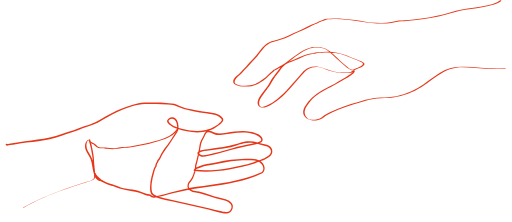
t = 0.00 s
t = 1.11 s: frame unchanged from t = 0.00 s, image omitted
t = 2.40 s: frame unchanged from t = 0.00 s, image omitted
t = 3.57 s: frame unchanged from t = 0.00 s, image omitted
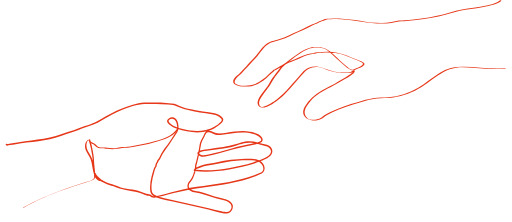
t = 4.55 s
t = 6.05 s: frame unchanged from t = 4.55 s, image omitted

The animated SVG that drew these frames (rendered in a browser with its animation timeline set to each time). Animation: 6 CSS @keyframes rules; one cycle of 7.20 s, repeats indefinitely.

<svg width="1411" height="613" viewBox="0 0 1411 613" fill="none" xmlns="http://www.w3.org/2000/svg" style="">
<path d="M1383.29 2.36521C1378.24 7.80869 1370.08 10.2756 1363.24 12.3654C1352.4 15.5322 1341.36 18.0271 1330.21 19.8356C1309.79 23.4281 1288.94 25.2768 1268.59 29.7144C1254.93 32.6871 1241.53 37.2797 1228.02 40.7356C1215.68 44.016 1203.27 47.0059 1190.73 49.316C1176.54 51.9507 1162.24 53.6765 1147.92 55.371C1139.01 56.367 1130.11 57.2653 1121.15 57.8068C1116.66 57.9805 1112.14 58.4159 1107.64 58.6548C1102.48 58.8901 1097.36 59.6671 1092.36 60.973C1087.92 61.956 1083.43 62.6955 1078.9 63.1881C1074.72 63.8388 1070.5 64.4256 1066.27 64.7195C1057.15 65.365 1047.87 65.0389 1038.76 64.8368C1029.72 64.5886 1020.71 63.7827 1011.78 62.4238C1002.26 60.966 992.841 58.8521 983.266 57.6573C973.69 56.4624 964.328 55.7157 954.889 54.6786C945.131 53.3515 935.292 52.7076 925.444 52.7518C921.273 52.913 917.134 53.0728 912.972 53.4619C907.921 53.657 902.024 53.0698 897.272 55.079C893.946 56.539 890.542 57.8133 887.074 58.896C882.689 60.7638 878.412 62.8773 874.265 65.2263C870.314 66.846 866.254 68.209 862.304 69.8612C857.742 71.7327 853.463 74.1474 849.042 76.3068C840.394 80.5204 831.604 84.446 822.849 88.4354C806.49 95.8157 790.566 105.135 773.16 109.915C768.573 111.136 764.06 112.581 759.511 113.931C754.754 115.04 750.068 116.43 745.476 118.092C737.912 121.938 731.257 127.352 725.954 133.972C719.883 140.727 714.726 148.294 709.13 155.486C703.533 162.679 697.056 168.178 691.276 174.856C685.497 181.534 679.752 187.428 673.757 193.593C670.838 196.575 668.224 199.871 665.269 202.788C662.314 205.706 658.69 208.193 655.57 211.085C650.971 215.37 642.512 225.314 648.917 231.456C652.469 234.011 656.623 235.602 660.974 236.076C665.899 236.912 670.9 237.211 675.89 236.967C685.307 236.603 694.562 236.245 703.219 232.26C711.127 228.429 718.605 223.769 725.526 218.358C734.684 211.288 742.575 202.67 751.358 195.159C752.544 193.802 753.943 192.647 755.501 191.739C756.338 191.446 759.325 192.732 759.387 192.665C759.45 192.597 756.109 192.27 756.568 191.502C757.028 190.735 758.006 190.697 758.485 190.418L763.758 187.541C768.133 185.057 772.544 182.67 776.919 180.186C780.623 178.054 784.148 175.538 787.956 173.598C791.765 171.658 796.408 170.207 800.617 168.48C808.809 165.132 816.905 161.82 824.809 157.765C832.675 153.921 840.928 150.925 849.429 148.827C854.148 147.634 858.845 147.583 863.609 146.714C867.245 145.768 870.932 145.027 874.652 144.495C893.165 143.062 911.311 142.231 929.708 145.399C948.106 148.568 964.737 156.695 981.516 163.577C985.032 165.039 988.583 166.564 992.064 167.962C995.847 169.26 999.447 171.039 1002.78 173.253C1003.37 173.603 1003.88 174.091 1004.24 174.677C1004.61 175.262 1004.83 175.927 1004.89 176.616C1004.94 177.305 1004.83 177.997 1004.56 178.633C1004.29 179.27 1003.87 179.832 1003.34 180.273C997.902 186.449 988.622 188.698 981.305 191.882C975.945 194.208 971.818 195.509 966.26 192.724C959.615 189.165 953.517 184.668 948.154 179.373C940.857 172.94 933.183 166.912 926.197 160.107C919.96 154.089 913.856 148.131 907.086 142.687C903.861 139.857 900.292 137.442 896.463 135.502C881.488 129.902 864.986 129.925 850.027 135.568C833.308 142.082 818.088 153.591 804.019 164.469C796.826 170.028 789.904 175.87 782.913 181.585C779.277 184.401 776.103 187.769 773.508 191.565C771.588 194.88 769.407 198.039 766.987 201.01C760.837 207.907 755.408 215.413 750.785 223.413C746.571 231.234 741.766 238.721 736.41 245.81C731.154 252.533 726.094 259.249 721.402 266.178C717.269 272.402 713.106 279.539 714.228 287.45C714.943 292.443 717.49 295.865 722.792 295.399C727.715 294.724 732.482 293.194 736.878 290.878C746.031 286.399 754.662 280.927 762.617 274.562C789.321 253.676 809.697 226.125 832.332 201.289C838.001 195.137 843.087 189.92 851.064 186.906C858.247 183.949 866.04 182.776 873.776 183.486C890.916 185.366 906.378 194.484 923.283 197.873C932.348 199.604 941.563 200.427 950.791 200.331C955.75 200.503 960.713 200.158 965.6 199.302C969.094 198.515 971.292 195.431 974.854 194.707C975.473 194.683 978.719 195.079 978.563 196.096C977.64 201.771 972.358 204.42 968.009 207.588C962.266 211.819 956.07 215.319 949.945 218.978C937.188 226.643 924.427 234.243 910.98 240.957C891.132 250.917 871.476 260.804 856.736 277.967C852.954 282.405 849.504 287.115 846.413 292.058C843.144 296.493 840.911 301.603 839.876 307.013C839.327 312.075 840.573 317.169 843.396 321.409C846.219 325.648 850.442 328.764 855.328 330.214C861.6 331.418 868.072 331.078 874.185 329.225C878.109 328.409 881.861 326.918 885.274 324.819C888.463 322.903 891.147 320.582 894.136 318.543C898.998 315.335 904.092 312.491 909.374 310.033C934.681 298.347 960.943 288.848 987.873 281.637C1001.3 277.308 1015 273.882 1028.89 271.381C1043.01 269.368 1057.32 269.761 1071.54 268.723C1100 266.207 1127.54 257.345 1152.12 242.789C1173.19 230.468 1191.48 213.983 1212.36 201.342C1221.99 195.344 1232.42 190.717 1243.32 187.595C1255.68 184.767 1268.37 183.695 1281.03 184.41C1310.94 185.015 1340.66 188.952 1370.56 189.101C1377.94 189.142 1385.31 188.955 1392.66 188.443C1393.51 188.41 1397.29 189.927 1395.3 190.068C1364.55 192.235 1333.86 188.628 1303.18 186.847C1288.3 185.987 1272.82 184.76 1257.98 186.898C1245.9 188.731 1234.24 192.691 1223.55 198.595C1201.84 210.192 1183.36 226.815 1162.69 240.066C1138.95 255.277 1112.21 265.205 1084.28 269.176C1069.32 271.221 1054.15 270.633 1039.13 272.029C1024.85 273.882 1010.78 277.023 997.067 281.412C968.48 288.827 940.601 298.74 913.753 311.037C908.449 313.599 903.338 316.542 898.461 319.843C895.28 321.955 892.435 324.347 889.249 326.361C881.099 331.04 871.757 333.237 862.374 332.68C858.057 332.559 853.82 331.496 849.957 329.568C846.094 327.639 842.7 324.891 840.012 321.515C833.747 313.085 835.091 303.09 840.143 294.484C851.494 275.495 867.82 259.963 887.359 249.563C899.118 243.077 911.372 237.584 923.062 231.003C935.837 223.794 949.297 216.558 961.339 208.106C964.263 206.07 967.015 203.812 969.907 201.809C971.113 201.056 972.14 200.05 972.917 198.86C973.694 197.67 974.202 196.326 974.406 194.92L978.146 196.275C974.649 196.997 972.421 200.147 968.924 200.869C964.281 201.57 959.585 201.849 954.891 201.705C946.384 201.878 937.878 201.313 929.469 200.014C920.831 198.69 912.336 196.563 904.095 193.659C895.163 190.549 886.358 186.488 876.908 185.158C867.666 184.11 858.326 185.928 850.153 190.364C842.791 194.104 837.519 201.219 832.045 207.364C820.69 220.093 809.842 233.258 798.318 245.831C780.845 264.892 760.668 284.939 735.874 294.438C729.121 297.046 719.483 299.309 713.523 293.704C711.957 291.88 710.847 289.711 710.286 287.375C709.725 285.038 709.728 282.602 710.295 280.267C711.632 272.619 716.6 266.07 720.928 259.84C725.937 252.637 731.686 246.025 736.764 238.918C741.841 231.811 745.941 223.046 750.938 215.55C753.408 211.901 756.012 208.345 758.784 204.913C761.671 201.704 764.374 198.335 766.879 194.82C768.764 191.466 770.969 188.302 773.465 185.373C776.802 182.125 780.323 179.072 784.011 176.228C798.095 164.218 813.001 153.206 828.622 143.274C843.346 134.131 859.586 127.897 877.062 130.025C885.146 130.587 893.062 132.6 900.43 135.968C907.216 139.859 913.475 144.602 919.055 150.082C925.65 156.086 931.777 162.63 938.526 168.368C945.275 174.105 952.422 180.871 959.63 186.689C962.73 189.209 967.957 193.572 972.297 192.719C975.106 191.786 977.853 190.679 980.523 189.402C984.437 187.934 988.261 186.241 991.978 184.33C994.792 182.82 1000.98 179.875 1000.89 175.967C1000.78 173.2 997.247 172.032 995.251 171.066C990.696 168.895 986.023 167.022 981.346 165.083C963.142 157.637 944.809 148.532 924.976 146.234C915.396 144.992 905.729 144.548 896.076 144.906C891.253 145.092 886.314 145.642 881.628 145.986C876.923 146.454 872.254 147.233 867.652 148.319C863.184 149.241 858.581 149.191 854.118 150.243C848.838 151.497 843.646 153.091 838.573 155.017C830.499 158.067 823.149 162.948 814.934 165.71C810.42 167.123 806.327 169.302 801.892 171.071C797.554 172.478 793.362 174.299 789.374 176.51C781.37 181.351 773.155 185.808 765.079 190.489C762.431 192.058 758.582 195.467 755.372 192.624L758.901 193.596C757.761 193.64 755.548 196.334 754.442 197.289C752.2 199.234 750.027 201.274 747.821 203.283C743.189 207.569 738.591 211.887 733.858 216.08C728.288 220.867 722.292 225.136 715.945 228.834C709.144 233.54 701.388 236.69 693.228 238.057C678.699 239.564 660.959 240.738 647.682 233.297C642.017 230.256 641.217 224.745 644.097 219.059C647.796 211.744 654.913 207.589 660.641 202.12C663.789 199.129 666.526 195.633 669.571 192.516C672.616 189.399 675.856 186.242 678.992 182.959C682.129 179.675 684.867 176.212 687.772 172.84C690.676 169.467 694.559 166.057 697.945 162.471C710.441 149.731 718.313 133.876 732.146 122.779C735.165 120.186 738.545 118.046 742.18 116.426C746.293 114.951 750.482 113.7 754.731 112.681C764.327 110.231 773.778 107.243 783.038 103.731C791.678 100.137 799.96 95.7419 808.456 91.7951C816.952 87.8483 826 83.8475 834.721 79.8267C843.443 75.806 852.352 70.7347 861.548 67.1846C865.762 65.7637 869.882 64.0802 873.885 62.144C877.167 60.0672 880.684 58.3882 884.363 57.1426C886.821 56.5195 889.214 55.6629 891.509 54.5845C892.941 53.7638 894.475 53.1346 896.071 52.713C900.378 52.0522 904.733 51.7531 909.09 51.8188C917.947 51.0635 926.841 50.8287 935.726 51.1158C945.537 51.6495 955.027 53.1737 964.659 54.1381C974.29 55.1026 983.431 56.0209 992.726 57.5526C1002.58 59.1931 1012.16 61.2355 1022.08 62.1887C1032.01 63.1418 1041.7 63.126 1051.49 63.204C1061 63.2279 1070.49 62.4359 1079.86 60.8367C1084.31 60.1696 1088.72 59.2592 1093.07 58.1095C1097.78 57.2095 1102.57 56.7624 1107.37 56.7744C1125.8 55.6061 1144.17 53.9508 1162.64 51.379C1189.22 47.5634 1215.5 41.9188 1241.29 34.4853C1252.17 31.2321 1263.21 28.5423 1274.37 26.4267C1285.03 24.6454 1295.75 23.1883 1306.42 21.5696C1318.49 19.7342 1330.62 17.7659 1342.43 15.2231C1352.43 13.4149 1362.17 10.4341 1371.46 6.34281C1374.43 5.0426 1377.12 3.20284 1379.41 0.917489C1380.07 0.20747 1383.85 1.72407 1383.29 2.36521Z" fill="#E63718" class="OEsFLphr_0"></path>
<path d="M17.042 396.897C19.2844 398.343 21.5678 397.472 24.0631 397.017L32.4263 395.553C38.4136 394.539 44.4131 393.558 50.4247 392.608C61.9737 390.825 73.5303 389.238 85.1244 387.779C107.86 384.977 130.604 382.371 152.77 375.81C163.838 372.546 174.633 368.151 185.657 364.596C196.588 361.402 207.336 357.613 217.853 353.246C227.701 348.823 238.246 346.394 248.457 342.936C258.439 339.593 267.992 335.088 276.918 329.513C295.461 317.8 315.017 307.771 335.351 299.546C345.154 295.597 355.165 292.185 365.339 289.324C375.543 286.517 386.548 283.321 397.154 283.303C419.768 283.277 442.398 282.794 464.929 284.824C469.939 285.25 475.046 285.672 479.975 286.558C485.008 288.012 489.868 290.011 494.467 292.518C499.298 294.705 504.276 296.549 509.366 298.038C514.843 299.587 520.553 300.41 526.147 301.596C537.005 303.882 547.885 306.754 558.873 308.188C569.861 309.621 580.701 310.604 591.423 312.766C599.946 314.588 609.351 318.984 614.059 326.789C618.766 334.595 608.711 341.275 603.685 345.479C571.128 372.817 525.441 368.649 487.741 355.794C480.088 353.624 472.973 349.879 466.855 344.799C464.553 342.672 460.542 338.523 459.96 335.286C459.378 332.048 462.783 328.95 464.777 327.341C467.356 325.18 470.615 323.996 473.981 323.997C477.347 323.998 480.605 325.184 483.183 327.347C489.117 332.268 490.871 340.514 491.384 347.862C491.791 351.442 491.656 355.063 490.983 358.602C489.645 362.825 487.59 366.786 484.908 370.312C478.741 379.613 472.573 388.915 466.398 398.02C459.793 406.598 453.677 415.542 448.081 424.808C445.55 429.405 443.253 434.155 440.821 438.781C439.82 440.743 437.937 441.859 436.897 443.659C435.857 445.46 435.796 447.255 434.882 448.92C433.852 450.405 432.919 451.954 432.091 453.56C431.319 455.546 431.373 457.793 430.702 459.84C430.03 461.887 428.211 463.783 427.285 466.003C426.155 468.85 425.458 471.942 424.56 474.878C421.142 485.443 418.742 496.31 417.394 507.331C416.844 512.652 416.8 518.013 417.262 523.343C417.812 529.124 418.647 533.852 423.8 537.141C432.167 542.522 443.098 545.034 452.679 547.207C493.369 556.36 534.195 564.824 574.718 574.701C585.458 577.328 596.18 580.055 606.885 582.879C614.963 585.012 627.457 588.278 634.159 580.978C636.498 578.532 637.847 575.306 637.945 571.925C638.044 568.544 636.885 565.246 634.692 562.669C629.682 558.045 623.55 554.809 616.902 553.283C609.604 551.054 602.049 549.781 594.688 547.621C584.363 544.76 574.298 541.041 564.09 537.817C554.655 534.935 545.052 532.639 535.334 530.941C528.759 529.695 521.066 526.537 517.725 520.309C516.108 517.14 515.723 513.485 516.643 510.049C516.939 508.109 517.562 506.233 518.485 504.501C519.959 502.45 521.574 500.503 523.318 498.674C528.716 491.097 532.535 482.512 534.548 473.432C536.052 469.148 536.913 464.666 537.102 460.13C536.913 455.248 539.281 449.81 540.47 445.102C543.285 433.485 546.095 421.771 548.186 409.987C548.762 404.86 549.655 399.774 550.861 394.757C552.442 390.306 554.463 386.024 556.894 381.973C559.122 377.975 560.889 373.897 562.719 369.719C564.322 366.3 567.065 363.543 570.478 361.921C578.043 358.368 585.77 364.101 592.664 366.834C602.607 370.785 614.077 367.8 624.27 366.395C645.695 363.448 667.328 359.972 688.908 363.572C696.973 364.574 704.799 366.986 712.027 370.698C717.301 373.754 725.13 380.428 723.766 387.36C722.292 394.817 711.82 396.591 705.904 398.058C694.882 400.798 683.74 402.989 672.638 405.342C649.328 410.187 626.831 417.478 603.791 423.389C593.257 426.11 582.68 428.573 572.026 430.712C564.547 432.24 554.837 435.158 548.345 429.313C546.688 427.812 543.261 425.271 543.619 422.714C543.977 420.158 548.758 417.202 551.156 415.903C555.529 414.242 560.113 413.198 564.775 412.802C570.128 411.975 575.484 411.247 581.006 410.577C603.742 407.775 626.501 405.559 648.458 398.647C653.777 396.942 658.872 394.529 664.303 393.178C669.733 391.827 675.285 391.091 680.801 390.258C690.732 389.343 700.746 390.362 710.288 393.259C718.819 395.31 727.293 397.558 735.769 399.838C739.054 400.564 742.069 402.199 744.468 404.555C747.601 407.438 749.718 411.256 750.502 415.439C752.647 430.417 734.438 438.879 723.283 443.255C715.408 446.395 707.182 448.865 699.399 451.839C688.105 455.637 676.583 458.728 664.903 461.093C642.993 466.441 620.726 470.199 598.274 472.339C577.187 474.749 555.889 474.664 534.822 472.085C534.583 472.012 534.361 471.89 534.171 471.727C533.981 471.564 533.828 471.362 533.721 471.136C533.614 470.91 533.555 470.664 533.549 470.414C533.543 470.164 533.589 469.915 533.685 469.684C534.453 467.6 537.28 464.753 539.403 467.311C541.525 469.87 537.563 472.077 535.312 472.098C533.683 472.161 533.224 470.419 533.893 469.154C534.685 467.507 535.727 465.994 536.983 464.666C539.086 463.113 541.469 461.98 544.001 461.331C549.456 458.815 555.061 456.639 560.785 454.814C566.699 453.314 572.904 452.586 578.899 451.474C584.893 450.362 591.658 448.927 598.039 447.67C623.393 442.343 649.161 439.22 675.055 438.337C693.413 437.954 721.076 435.973 728.195 458.061C730.719 465.951 729.053 475.208 721.181 479.229C710.021 484.726 698.417 489.275 686.493 492.827C662.367 500.341 637.737 506.129 612.788 510.149C587.334 514.392 561.648 516.851 536.187 520.932C510.389 525.195 484.843 530.862 459.662 537.907C453.43 539.614 447.197 541.322 440.892 542.837C435.477 544.523 429.865 545.496 424.197 545.732C421.851 545.809 419.508 545.48 417.274 544.76C415.383 543.953 414.267 542.106 412.5 541.131C410.38 540.471 408.158 540.203 405.942 540.341C402.982 539.806 400.105 538.887 397.384 537.607C391.95 535.47 386.574 533.167 380.828 531.433C375.161 529.857 369.39 528.674 363.559 527.895C351.777 526.52 340.135 524.145 328.757 520.796C323.167 518.861 317.816 516.361 312.196 514.492C306.576 512.623 301.23 511.102 295.838 509.224C285.637 505.685 276.263 500.114 268.282 492.847C264.449 489.375 261.159 485.348 258.52 480.901C257.368 478.957 260.632 476.451 261.959 478.682C267.961 487.99 276.327 495.541 286.203 500.566C295.535 505.584 306.066 507.883 315.992 511.379C321.384 513.257 326.57 515.73 332.023 517.475C337.288 519.117 342.658 520.401 348.097 521.32C358.645 523.195 369.511 524.014 379.834 526.81C384.926 528.317 389.93 530.104 394.824 532.164C397.509 533.234 400.194 534.304 402.907 535.275C405.445 536.087 408.091 536.512 410.756 536.536C412.257 536.58 413.722 537.006 415.013 537.774C416.72 538.881 417.8 540.632 419.813 541.207C425.785 542.899 432.391 540.721 438.219 539.518C461.151 534.198 483.431 527.208 506.646 522.432C553.913 512.619 602.381 510.225 649.322 498.729C672.436 493.044 695.347 487.171 717.027 477.303C722.737 474.735 725.915 471.678 725.694 465.134C725.452 460.46 723.57 456.02 720.38 452.593C713.25 444.588 703.7 443.197 693.437 442.811C669.29 442.117 645.133 443.793 621.313 447.814C609.182 449.75 597.236 452.232 585.221 454.62C579.553 455.752 573.88 456.721 568.209 457.755C562.352 458.857 556.63 460.586 551.144 462.913C548.446 464.028 545.749 465.175 542.982 466.195C541.704 466.589 540.52 467.241 539.504 468.11C538.488 468.979 537.661 470.047 537.074 471.248L535.687 468.27C537.078 467.955 537.599 468.783 537.315 470.717L536.145 468.317C557.348 471.443 578.648 470.326 599.981 468.394C622.074 466.182 643.979 462.394 665.531 457.059C676.137 454.53 686.905 451.963 697.248 448.531C701.469 447.129 705.432 444.955 709.767 443.973C713.213 443.027 716.601 441.884 719.915 440.549C731.363 436.162 756.355 425.025 742.991 409.404C740.577 406.503 737.241 404.515 733.538 403.771C730.078 402.894 726.65 402.016 723.246 400.909C713.577 397.891 703.666 395.71 693.623 394.392C671.918 391.775 652.043 402.747 631.396 407.261C610.75 411.775 590.215 413.253 569.735 416.163C564.635 416.678 559.576 417.537 554.594 418.737C552.323 419.45 550.232 420.643 548.463 422.234C548.041 422.549 547.64 422.891 547.262 423.258C547.612 422.169 548.923 424.009 549.398 424.48C556.197 431.519 565.852 428.017 574.238 426.291C595.8 421.839 617.051 416.063 638.116 409.707C659.18 403.351 680.984 400.064 702.357 394.935C707.041 394.118 711.611 392.748 715.971 390.856C717.604 390.043 719.747 388.917 719.995 386.886C719.811 384.478 718.788 382.21 717.104 380.478C712.467 374.495 704.98 371.59 697.858 369.713C677.846 364.456 657.373 365.866 637.114 368.572C626.887 369.945 616.702 371.545 606.458 372.495C602.378 373.093 598.218 372.865 594.227 371.826C590.285 370.462 586.431 368.858 582.685 367.024C578.735 365.318 574.657 363.65 570.57 365.992C566.483 368.334 565.151 373.537 563.033 377.856C561.186 381.579 559.006 385.119 557.125 388.81C554.856 393.712 553.373 398.94 552.731 404.302C550.961 415.096 548.732 425.809 546.206 436.469C545.029 441.47 543.781 446.343 542.507 451.38C541.684 453.714 541.067 456.116 540.663 458.558C540.788 460.575 540.702 462.6 540.407 464.599C538.682 472.908 536.211 481.045 533.025 488.911C531.493 492.534 529.581 495.984 527.32 499.204C526.082 500.948 524.708 502.565 523.305 504.25C521.204 506.546 519.958 509.495 519.777 512.601C518.929 521.077 528.752 525.294 535.567 526.824C539.746 527.738 544.005 528.161 548.154 529.109C553.061 530.256 558.042 531.628 562.733 533.11C572.374 535.997 581.877 539.542 591.551 542.461C598.981 544.717 606.543 546.152 614.059 548.111C623.949 550.696 638.183 555.036 641.161 566.233C641.786 569.311 641.683 572.493 640.86 575.525C640.036 578.556 638.515 581.354 636.418 583.694C631.686 588.767 624.022 589.748 617.446 589.317C612.982 588.817 608.576 587.895 604.286 586.566C599.043 585.171 593.765 583.712 588.529 582.48C578.664 579.992 568.781 577.581 558.878 575.247C540.567 570.934 522.2 566.884 503.831 562.769C493.429 560.455 483.059 558.106 472.719 555.723C463.137 553.518 453.418 551.97 443.92 549.403C439.428 548.225 435.013 546.773 430.698 545.057C426.679 543.743 422.885 541.822 419.448 539.363C412.704 533.755 412.888 523.316 413.034 515.258C413.352 505.639 414.779 496.089 417.286 486.797C418.476 482.122 419.832 477.505 421.219 472.855C422.003 470.347 422.719 467.777 423.569 465.266C424.418 462.756 426.061 461.356 426.986 459.103C427.91 456.851 427.669 454.839 428.342 452.824C428.916 451.415 429.665 450.082 430.571 448.859C431.591 446.881 432.439 444.819 433.107 442.697C434.098 440.475 436.436 439.309 437.554 437.016C441.618 428.201 446.411 419.739 451.883 411.719C458.089 403.427 464.288 394.94 470.087 386.24C472.837 382.221 475.318 378.018 478.066 373.967C481.27 369.773 484.09 365.3 486.491 360.602C487.873 356.588 488.234 352.295 487.542 348.108C487.328 343.977 486.376 339.917 484.729 336.122C481.19 328.989 472.615 324.952 466.125 330.973C464.611 332.335 463.453 333.619 464.536 335.468C465.514 337.16 466.669 338.743 467.982 340.192C471.008 343.298 474.579 345.823 478.517 347.641C487.47 351.714 496.822 354.849 506.422 356.995C526.195 361.969 547.087 363.802 567.105 359.084C576.545 356.964 585.544 353.219 593.699 348.016C597.604 345.484 601.272 342.603 604.658 339.41C606.327 337.846 607.994 336.217 609.526 334.495C611.932 331.729 611.208 329.866 609.023 327.375C602.194 319.554 593.125 317.101 583.266 315.33C572.362 313.535 561.307 312.919 550.457 310.828C540.592 308.894 530.713 306.603 520.649 304.579C511.227 302.84 502.011 300.126 493.151 296.481C488.711 294.177 484.12 292.177 479.409 290.492C473.666 289.286 467.83 288.574 461.966 288.362C451.193 287.442 440.378 287.11 429.572 287.005C418.766 286.901 408.458 287.006 397.919 287.055C386.961 287.564 376.118 289.517 365.672 292.865C345.866 298.624 326.692 306.366 308.442 315.972C299.16 320.678 290.078 325.788 281.197 331.304C272.927 336.624 264.161 341.133 255.023 344.768C245.796 348.385 236.26 350.742 226.882 353.81C222.348 355.452 217.901 357.322 213.555 359.41C208.299 361.585 202.924 363.458 197.454 365.02C177.011 371.417 156.997 379.623 136.193 384.274C115.388 388.925 93.7225 390.707 72.3928 393.585C62.242 394.955 52.0845 396.434 41.9204 398.022C36.8283 398.838 31.7387 399.72 26.6491 400.601C23.9145 401.363 21.1161 401.875 18.2885 402.13C16.757 402.189 16.2355 401.362 14.9646 400.563C12.9566 399.272 15.1318 395.602 17.1072 396.895L17.042 396.897Z" fill="#E63718" class="OEsFLphr_1"></path>
<path d="M278.572 500.697C261.785 500.368 257.323 479.481 254.634 466.479C253.307 460.011 252.404 453.525 250.971 446.865C249.653 441.109 247.413 435.603 244.337 430.561C241.23 425.761 238.4 420.787 235.864 415.664C234.386 412.223 233.537 408.546 233.356 404.807C233 400.67 233.812 396.517 235.699 392.817C238.184 388.85 242.065 385.956 246.579 384.703C246.579 384.703 247.191 384.484 247.263 384.677C250.46 395.544 253.065 406.577 255.067 417.725C256.063 423.229 256.896 428.739 257.566 434.255C258.274 439.9 258.203 445.673 258.684 451.359C259.644 462.7 261.259 474.08 262.087 485.393C262.362 486.567 262.409 487.782 262.226 488.973C261.886 489.875 261.425 490.727 260.855 491.504C259.803 492.996 258.521 494.31 257.056 495.4C253.871 497.694 250.319 499.43 246.551 500.533C242.844 501.719 239.056 502.517 235.383 503.735L219.817 508.835C209.57 512.198 199.289 515.562 189.046 519.054C168.88 525.864 148.827 533.061 129.136 541.19C109.525 549.2 90.416 558.387 71.9134 568.698L65.1147 572.645C64.6999 572.889 63.1423 573.96 62.6735 573.652C62.2047 573.344 63.6133 572.638 63.7737 572.566C81.8894 562.002 100.642 552.568 119.923 544.317C139.02 536.016 158.482 528.711 178.221 521.82C197.959 514.928 218.36 508.272 238.536 501.722C244.981 499.615 253.516 499.22 257.451 492.939C258.086 492.095 258.497 491.103 258.645 490.057C258.672 488.655 258.618 487.253 258.483 485.858C258.373 483.026 258.005 480.237 257.702 477.477C257.127 471.892 256.487 466.31 255.881 460.759C255.275 455.207 254.83 449.585 254.579 443.955C254.471 441.155 254.364 438.388 253.994 435.567C253.624 432.745 253.259 430.053 252.826 427.299C251.13 416.406 248.85 405.611 245.996 394.962C245.283 392.273 244.527 389.597 243.728 386.933L244.38 386.907C242.955 387.523 241.685 388.448 240.663 389.615C239.641 390.782 238.893 392.163 238.473 393.656C237.309 397.163 236.95 400.887 237.425 404.552C238.404 413.838 243.946 421.285 248.524 429.127C251.42 433.874 253.537 439.053 254.795 444.468C256.142 450.61 257.066 456.801 258.252 462.982C259.455 470.387 261.52 477.627 264.404 484.553C267.956 492.012 273.528 498.545 282.281 498.728C282.77 498.709 281.279 499.81 281.215 499.845C280.491 500.367 279.655 500.712 278.773 500.852L278.572 500.697Z" fill="#E63718" class="OEsFLphr_2"></path>
<path d="M490.301 357.846C481.757 370.695 468.658 378.797 454.44 384.138C447.299 386.827 439.972 388.935 432.643 390.979C424.603 393.213 416.512 395.807 408.524 397.681C398.983 399.908 389.308 401.227 379.684 403C370.061 404.774 360.617 406.997 350.929 407.958C346.019 408.409 341.143 408.076 336.168 408.529C331.192 408.982 326.705 410.263 321.971 411.033C312.693 412.224 303.294 412.093 294.053 410.645C291.954 410.367 289.881 409.926 287.785 409.746C285.69 409.566 284.026 409.598 282.167 409.604C278.156 409.827 274.133 409.488 270.216 408.599C266.604 407.422 263.376 405.295 260.873 402.44C259.553 401.016 258.093 399.729 256.515 398.599C254.863 397.623 253.139 396.774 251.358 396.059C249.5 395.282 247.758 394.253 246.182 392.999C245.406 392.345 246.124 391.502 246.863 391.213C247.344 391.015 247.867 390.943 248.383 391.003C248.899 391.063 249.391 391.253 249.814 391.555C252.817 394.112 256.796 394.904 260.015 397.127C263.234 399.35 265.208 402.305 268.195 404.439C271.282 406.324 274.864 407.242 278.479 407.074C282.348 406.973 286.22 407.084 290.077 407.408C298.794 408.905 307.643 409.492 316.481 409.159C321.166 408.782 325.725 407.693 330.36 406.862C334.938 406.083 339.571 405.675 344.215 405.642C353.74 405.135 363.2 403.777 372.483 401.584C381.842 399.722 391.254 398.381 400.583 396.553C408.972 394.925 417.099 392.427 425.332 390.12C432.5 388.116 439.707 386.305 446.791 383.814C460.548 379.208 473.838 372.663 483.154 361.219C484.374 359.728 485.512 358.171 486.563 356.556C487.459 355.25 491.529 355.843 490.295 357.684L490.301 357.846Z" fill="#E63718" class="OEsFLphr_3"></path>
<style data-made-with="vivus-instant">.OEsFLphr_0{stroke-dasharray:5428 5430;stroke-dashoffset:5429;animation:OEsFLphr_draw_0 7200ms linear 0ms infinite,OEsFLphr_fade 7200ms linear 0ms infinite;}.OEsFLphr_1{stroke-dasharray:6245 6247;stroke-dashoffset:6246;animation:OEsFLphr_draw_1 7200ms linear 0ms infinite,OEsFLphr_fade 7200ms linear 0ms infinite;}.OEsFLphr_2{stroke-dasharray:918 920;stroke-dashoffset:919;animation:OEsFLphr_draw_2 7200ms linear 0ms infinite,OEsFLphr_fade 7200ms linear 0ms infinite;}.OEsFLphr_3{stroke-dasharray:527 529;stroke-dashoffset:528;animation:OEsFLphr_draw_3 7200ms linear 0ms infinite,OEsFLphr_fade 7200ms linear 0ms infinite;}@keyframes OEsFLphr_draw{100%{stroke-dashoffset:0;}}@keyframes OEsFLphr_fade{0%{stroke-opacity:1;}94.44444444444444%{stroke-opacity:1;}100%{stroke-opacity:0;}}@keyframes OEsFLphr_draw_0{11.11111111111111%{stroke-dashoffset: 5429}28.349972057105116%{ stroke-dashoffset: 0;}100%{ stroke-dashoffset: 0;}}@keyframes OEsFLphr_draw_1{28.349972057105116%{stroke-dashoffset: 6246}48.18307676675303%{ stroke-dashoffset: 0;}100%{ stroke-dashoffset: 0;}}@keyframes OEsFLphr_draw_2{48.18307676675303%{stroke-dashoffset: 919}51.10120408474318%{ stroke-dashoffset: 0;}100%{ stroke-dashoffset: 0;}}@keyframes OEsFLphr_draw_3{51.10120408474318%{stroke-dashoffset: 528}52.77777777777778%{ stroke-dashoffset: 0;}100%{ stroke-dashoffset: 0;}}</style></svg>
